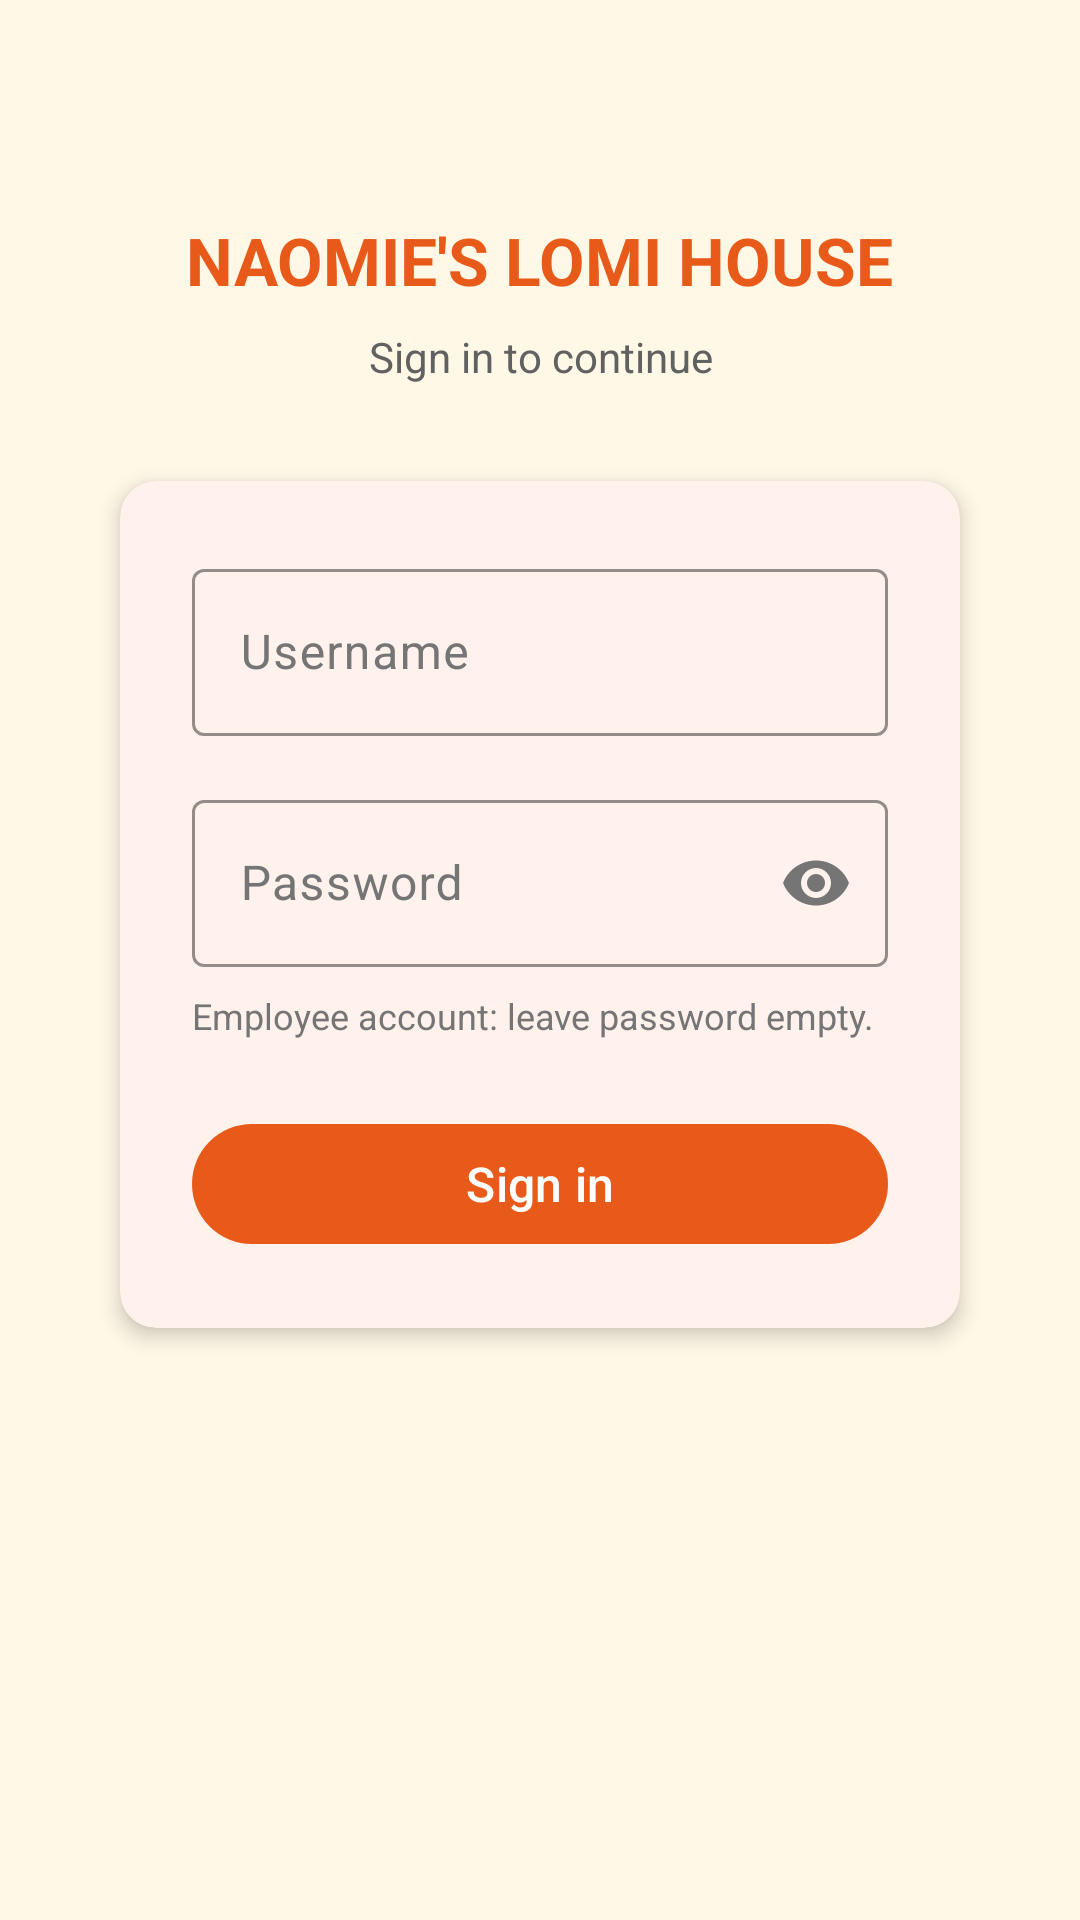

This screen was rendered from an Android layout file. Write that file and the resources it references.
<!-- AndroidManifest.xml: application theme Theme.MENUPOS -->
<!-- res/layout/fragment_login.xml -->
<?xml version="1.0" encoding="utf-8"?>
<ScrollView xmlns:android="http://schemas.android.com/apk/res/android"
    xmlns:app="http://schemas.android.com/apk/res-auto"
    xmlns:tools="http://schemas.android.com/tools"
    android:layout_width="match_parent"
    android:layout_height="match_parent"
    android:background="@color/pos_warm_bg"
    android:fillViewport="true"
    tools:context=".ui.login.LoginFragment">

    <LinearLayout
        android:layout_width="match_parent"
        android:layout_height="wrap_content"
        android:orientation="vertical"
        android:gravity="center_horizontal"
        android:padding="24dp">

        <TextView
            android:layout_width="wrap_content"
            android:layout_height="wrap_content"
            android:layout_marginTop="48dp"
            android:text="@string/pos_title"
            android:textSize="22sp"
            android:textStyle="bold"
            android:textColor="@color/pos_primary_dark"
            android:gravity="center" />

        <TextView
            android:layout_width="wrap_content"
            android:layout_height="wrap_content"
            android:layout_marginTop="8dp"
            android:layout_marginBottom="32dp"
            android:text="@string/login_subtitle"
            android:textSize="14sp"
            android:textColor="#616161"
            android:gravity="center" />

        <com.google.android.material.card.MaterialCardView
            android:layout_width="match_parent"
            android:layout_height="wrap_content"
            android:layout_marginHorizontal="16dp"
            app:cardBackgroundColor="@color/pos_card_bg"
            app:cardCornerRadius="12dp"
            app:cardElevation="4dp"
            app:strokeWidth="0dp">

            <LinearLayout
                android:layout_width="match_parent"
                android:layout_height="wrap_content"
                android:orientation="vertical"
                android:padding="24dp">

                <com.google.android.material.textfield.TextInputLayout
                    android:id="@+id/login_username_layout"
                    style="@style/Widget.Material3.TextInputLayout.OutlinedBox"
                    android:layout_width="match_parent"
                    android:layout_height="wrap_content"
                    android:hint="@string/login_username_hint"
                    app:boxStrokeColor="@color/pos_primary"
                    app:hintTextColor="@color/pos_primary_dark">

                    <com.google.android.material.textfield.TextInputEditText
                        android:id="@+id/login_username"
                        android:layout_width="match_parent"
                        android:layout_height="wrap_content"
                        android:inputType="text"
                        android:maxLines="1"
                        android:imeOptions="actionNext" />
                </com.google.android.material.textfield.TextInputLayout>

                <com.google.android.material.textfield.TextInputLayout
                    android:id="@+id/login_password_layout"
                    style="@style/Widget.Material3.TextInputLayout.OutlinedBox"
                    android:layout_width="match_parent"
                    android:layout_height="wrap_content"
                    android:layout_marginTop="16dp"
                    android:hint="@string/login_password_hint"
                    app:boxStrokeColor="@color/pos_primary"
                    app:endIconMode="password_toggle"
                    app:hintTextColor="@color/pos_primary_dark">

                    <com.google.android.material.textfield.TextInputEditText
                        android:id="@+id/login_password"
                        android:layout_width="match_parent"
                        android:layout_height="wrap_content"
                        android:inputType="textPassword"
                        android:maxLines="1"
                        android:imeOptions="actionDone" />
                </com.google.android.material.textfield.TextInputLayout>

                <TextView
                    android:layout_width="match_parent"
                    android:layout_height="wrap_content"
                    android:layout_marginTop="8dp"
                    android:text="@string/login_employee_hint"
                    android:textSize="12sp"
                    android:textColor="#757575" />

                <com.google.android.material.button.MaterialButton
                    android:id="@+id/login_button"
                    android:layout_width="match_parent"
                    android:layout_height="wrap_content"
                    android:layout_marginTop="24dp"
                    android:text="@string/login_button"
                    android:textSize="16sp"
                    app:backgroundTint="@color/pos_primary_dark" />
            </LinearLayout>
        </com.google.android.material.card.MaterialCardView>
    </LinearLayout>
</ScrollView>
<!-- resources referenced by this layout -->
<resources>
  <color name="pos_card_bg">#FFFFFF</color>
  <color name="pos_primary">#FF6D2C</color>
  <color name="pos_primary_dark">#E85A1A</color>
  <color name="pos_warm_bg">#FFF8E7</color>
  <string name="login_button">Sign in</string>
  <string name="login_employee_hint">Employee account: leave password empty.</string>
  <string name="login_password_hint">Password</string>
  <string name="login_subtitle">Sign in to continue</string>
  <string name="login_username_hint">Username</string>
  <string name="pos_title">NAOMIE\'S LOMI HOUSE</string>
  <style name="Theme.MENUPOS" parent="Theme.Material3.DayNight">
          <item name="colorPrimary">@color/pos_primary</item>
          <item name="colorOnPrimary">@color/white</item>
          <item name="colorSecondary">@color/pos_accent</item>
          <item name="colorOnSecondary">@color/black</item>
          <item name="android:statusBarColor">@color/pos_primary_dark</item>
          <item name="android:windowBackground">@color/pos_warm_bg</item>
  
          
          <item name="colorSurface">@color/pos_card_bg</item>
          <item name="colorOnSurface">@color/black</item>
          <item name="colorSurfaceVariant">@color/pos_warm_bg</item>
          <item name="colorOnSurfaceVariant">#757575</item>
      </style>
  <color name="white">#FFFFFFFF</color>
  <color name="pos_accent">#FFB74D</color>
  <color name="black">#FF000000</color>
</resources>
